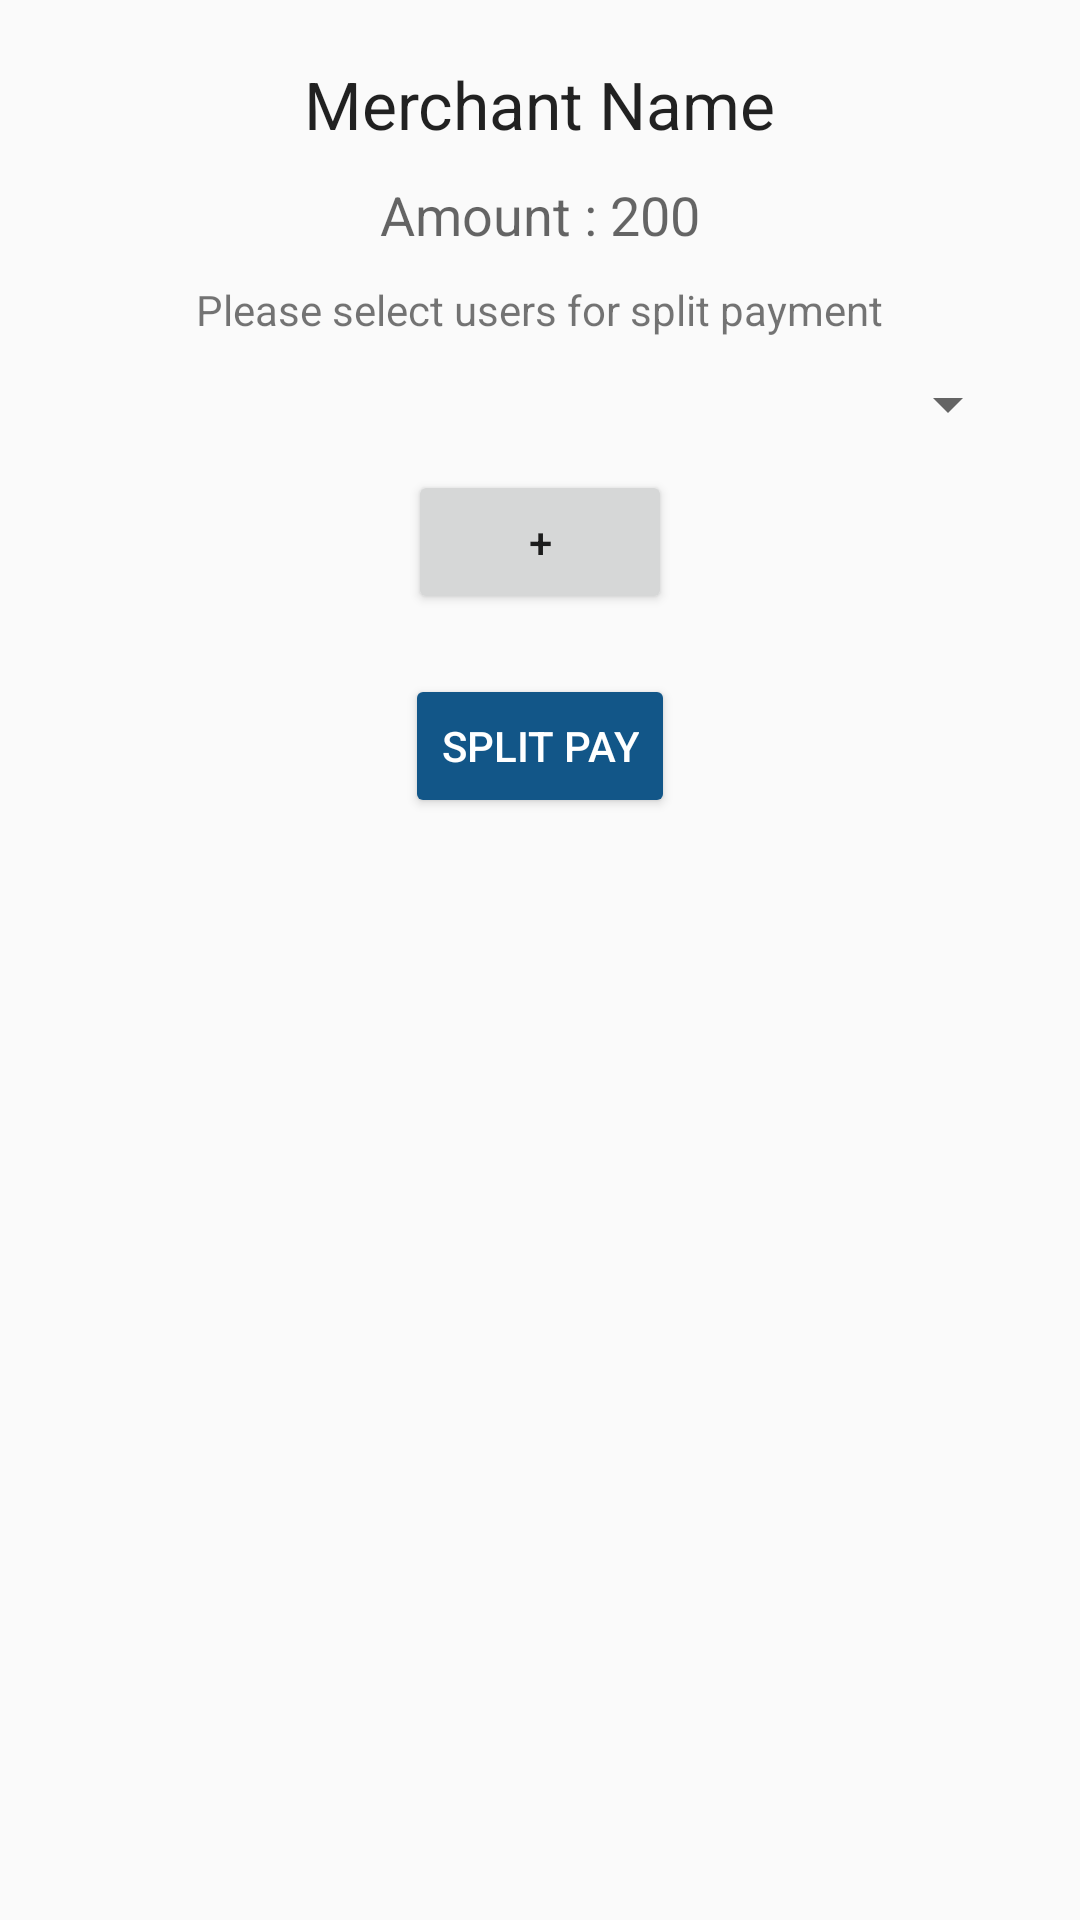

The Android layout XML behind this screen, and the referenced resources:
<!-- AndroidManifest.xml: application theme MyMaterialTheme2 -->
<!-- res/layout/fragment_split_pay.xml -->
<RelativeLayout xmlns:android="http://schemas.android.com/apk/res/android"
    xmlns:tools="http://schemas.android.com/tools"
    android:layout_width="match_parent"
    android:layout_height="match_parent"
    tools:context="com.parse.starter.ui.fragment.SplitPayFragment"
    android:orientation="vertical"
    android:padding="20dp">

    <LinearLayout
        android:layout_width="match_parent"
        android:layout_height="wrap_content"
        android:layout_alignParentLeft="true"
        android:layout_alignParentStart="true"
        android:id="@+id/relativeLayout"
        android:orientation="horizontal"
        android:layout_marginBottom="10dp">

        <LinearLayout
            android:orientation="vertical"
            android:layout_width="match_parent"
            android:layout_height="wrap_content">
            <TextView
                android:layout_width="wrap_content"
                android:layout_height="wrap_content"
                android:textAppearance="?android:attr/textAppearanceLarge"
                android:text="Merchant Name"
                android:id="@+id/tv_mcht_nm"
                android:layout_gravity="center_horizontal"
                android:layout_marginBottom="10dp" />

            <TextView
                android:layout_width="wrap_content"
                android:layout_height="wrap_content"
                android:textAppearance="?android:attr/textAppearanceMedium"
                android:text="Amount : 200"
                android:id="@+id/tv_amnt"
                android:layout_gravity="center_horizontal"
                android:layout_marginBottom="10dp" />

            <TextView
                android:layout_width="wrap_content"
                android:layout_height="wrap_content"
                android:text="Please select users for split payment"
                android:id="@+id/textView"
                android:layout_marginBottom="10dp"
                android:layout_gravity="center_horizontal" />


            <Spinner
                android:layout_width="match_parent"
                android:layout_height="wrap_content"
                android:id="@+id/spinner"
                android:layout_marginBottom="10dp"
                android:layout_gravity="center_horizontal" />

            <Button
                android:layout_width="wrap_content"
                android:layout_height="wrap_content"
                android:text="+"
                android:id="@+id/add"
                android:layout_gravity="center_horizontal"/>

        </LinearLayout>



    </LinearLayout>

    <ListView
        android:layout_width="wrap_content"
        android:layout_height="wrap_content"
        android:id="@+id/split_list"
        android:layout_below="@+id/relativeLayout"
        android:layout_alignParentLeft="true"
        android:layout_alignParentStart="true"
        android:layout_marginBottom="10dp"/>

    <Button
        android:layout_width="wrap_content"
        android:layout_height="wrap_content"
        android:text="Split Pay"
        android:id="@+id/split"
        android:layout_below="@+id/split_list"
        android:layout_centerHorizontal="true"
        android:theme="@style/myButton"
        />

</RelativeLayout>
<!-- resources referenced by this layout -->
<resources>
  <style name="myButton" parent="Theme.AppCompat.Light">
          <item name="colorControlHighlight">@color/colorAccent</item>
          <item name="colorButtonNormal">@color/colorPrimary</item>
          <item name="android:textColor">@android:color/white</item>
  
      </style>
  <style name="MyMaterialTheme2" parent="Theme.AppCompat.Light.DarkActionBar">
          <item name="windowNoTitle">false</item>
          <item name="windowActionBar">true</item>
          <item name="colorPrimary">@color/colorPrimary</item>
          <item name="colorPrimaryDark">@color/colorPrimaryDark</item>
          <item name="colorAccent">@color/colorAccent</item>
          <item name="android:textColorHint">@color/colorPrimary</item>
  
      </style>
  <color name="colorAccent">#51b6ff</color>
  <color name="colorPrimary">#125688</color>
  <color name="colorPrimaryDark">#125688</color>
</resources>
